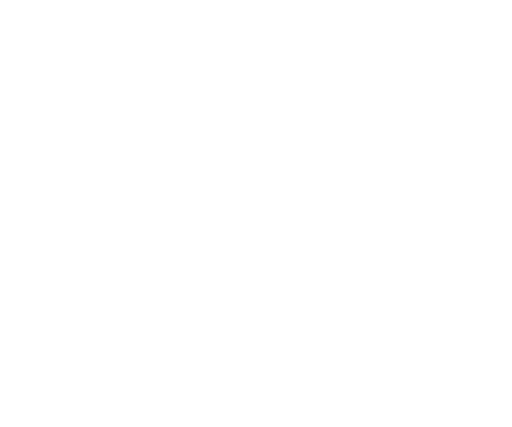
t = 0.00 s
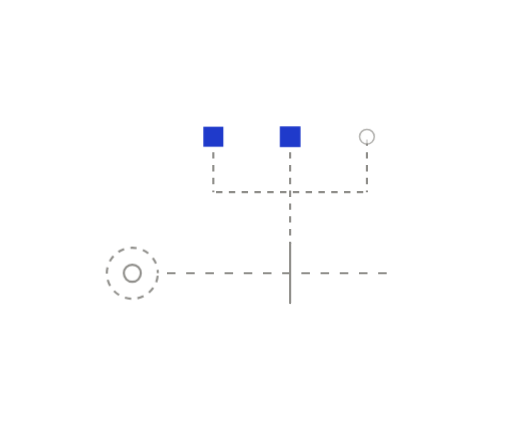
t = 1.05 s
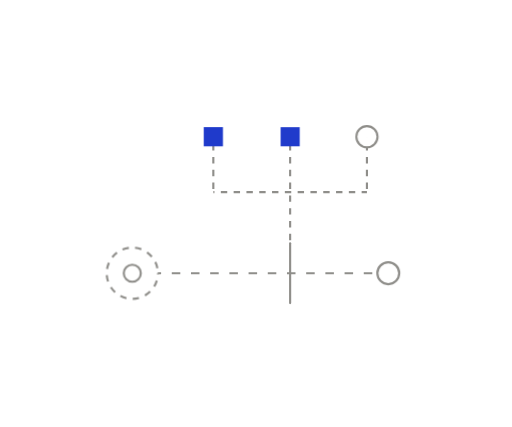
t = 1.38 s
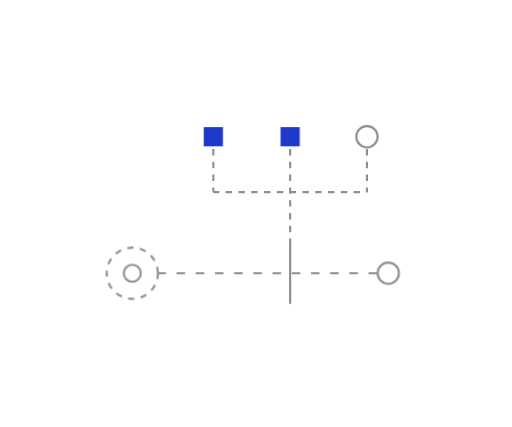
t = 1.70 s
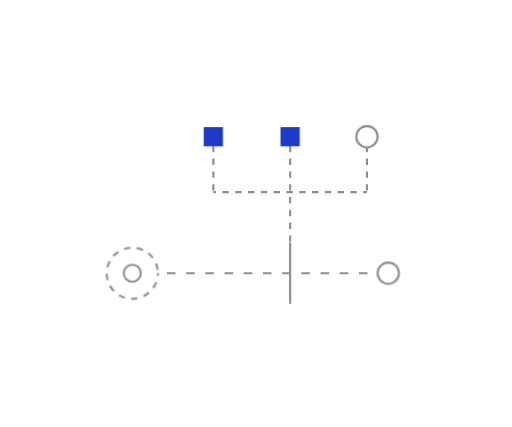
t = 2.35 s
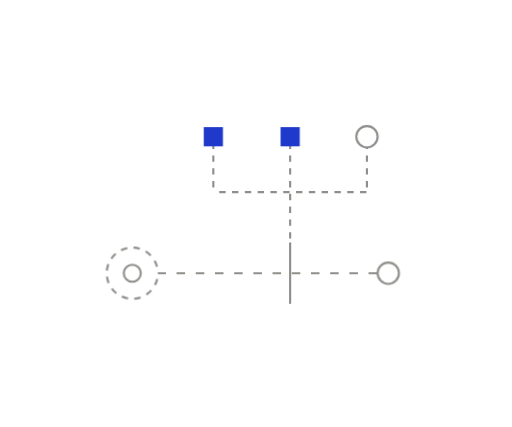
t = 3.00 s

The animated SVG that drew these frames (rendered in a browser with its animation timeline set to each time). Animation: 6 CSS @keyframes rules; one cycle of 3.65 s, repeats indefinitely.

<svg xmlns="http://www.w3.org/2000/svg" width="240" height="200" viewBox="0 0 240 200" fill="none" role="img" class="fi18usi"><title>Required reviewers</title><desc>A change waits at the gate; two of three required reviewers have approved, so it cannot merge yet.</desc><style>.fi18usi-p,.fi18usi-f,.fi18usi-r{transform-box:fill-box;transform-origin:center;animation-fill-mode:both}
.fi18usi-p{animation-name:fi18usi-pop;animation-duration:0.6s;animation-timing-function:cubic-bezier(.34,1.56,.64,1)}
@supports (animation-timing-function:linear(0,1)){.fi18usi-p{animation-timing-function:linear(0, 0.083, 0.269, 0.487, 0.691, 0.855, 0.972, 1.043, 1.078, 1.086, 1.078, 1.061, 1.043, 1.025, 1.011, 1.002, 0.996, 0.993, 0.993, 0.993, 0.995, 0.996, 0.998, 0.999, 1)}}
.fi18usi-f{animation-name:fi18usi-fade;animation-duration:0.5s;animation-timing-function:ease-out}
.fi18usi-r{animation-name:fi18usi-rise;animation-duration:.7s;animation-timing-function:cubic-bezier(0.22,1,0.36,1)}
.fi18usi-d{animation-name:fi18usi-draw;animation-timing-function:cubic-bezier(0.65,0,0.35,1);animation-fill-mode:both}
.fi18usi-m{animation:fi18usi-march 2.6s linear infinite}
.fi18usi-pulse{animation:fi18usi-pulse 2.4s ease-in-out infinite}
@keyframes fi18usi-pop{from{transform:scale(0);opacity:0}to{transform:scale(1);opacity:1}}
@keyframes fi18usi-fade{from{opacity:0}to{opacity:1}}
@keyframes fi18usi-rise{from{opacity:0;transform:translateY(6px)}to{opacity:1;transform:none}}
@keyframes fi18usi-draw{from{stroke-dashoffset:1}to{stroke-dashoffset:0}}
@keyframes fi18usi-march{from{stroke-dashoffset:0}to{stroke-dashoffset:-18}}
@keyframes fi18usi-pulse{0%,100%{opacity:1}50%{opacity:.35}}
@media (prefers-reduced-motion:reduce){.fi18usi *{animation:none!important}.fi18usi .fi18usi-d{stroke-dashoffset:0}.fi18usi .fi18usi-t{display:none}}</style><defs><mask id="fi18usi-k0" maskUnits="userSpaceOnUse" x="-240" y="-200" width="720" height="600"><path d="M62 128L182 128" stroke="#fff" stroke-width="7" fill="none" stroke-linecap="round" stroke-linejoin="round" pathLength="1" stroke-dasharray="1 1" stroke-dashoffset="1" class="fi18usi-d" style="animation-duration:0.46s;animation-delay:0.05s"/></mask><mask id="fi18usi-k1" maskUnits="userSpaceOnUse" x="-240" y="-200" width="720" height="600"><path d="M100 64L100 90" stroke="#fff" stroke-width="7" fill="none" stroke-linecap="round" stroke-linejoin="round" pathLength="1" stroke-dasharray="1 1" stroke-dashoffset="1" class="fi18usi-d" style="animation-duration:0.35s;animation-delay:0.15s"/></mask><mask id="fi18usi-k2" maskUnits="userSpaceOnUse" x="-240" y="-200" width="720" height="600"><path d="M136 64L136 114" stroke="#fff" stroke-width="7" fill="none" stroke-linecap="round" stroke-linejoin="round" pathLength="1" stroke-dasharray="1 1" stroke-dashoffset="1" class="fi18usi-d" style="animation-duration:0.35s;animation-delay:0.25s"/></mask><mask id="fi18usi-k3" maskUnits="userSpaceOnUse" x="-240" y="-200" width="720" height="600"><path d="M172 64L172 90" stroke="#fff" stroke-width="7" fill="none" stroke-linecap="round" stroke-linejoin="round" pathLength="1" stroke-dasharray="1 1" stroke-dashoffset="1" class="fi18usi-d" style="animation-duration:0.35s;animation-delay:0.35s"/></mask><mask id="fi18usi-k4" maskUnits="userSpaceOnUse" x="-240" y="-200" width="720" height="600"><path d="M100 90L172 90" stroke="#fff" stroke-width="7" fill="none" stroke-linecap="round" stroke-linejoin="round" pathLength="1" stroke-dasharray="1 1" stroke-dashoffset="1" class="fi18usi-d" style="animation-duration:0.35s;animation-delay:0.45s"/></mask></defs><path d="M62 128L182 128" fill="none" stroke="#8F8E8A" stroke-width="1" stroke-dasharray="4 5" stroke-linejoin="round" mask="url(#fi18usi-k0)" class="fi18usi-m"/>
<path d="M100 64L100 90" fill="none" stroke="#8F8E8A" stroke-width="1" stroke-dasharray="3 3" stroke-linejoin="round" mask="url(#fi18usi-k1)" class="fi18usi-m"/>
<path d="M136 64L136 114" fill="none" stroke="#8F8E8A" stroke-width="1" stroke-dasharray="3 3" stroke-linejoin="round" mask="url(#fi18usi-k2)" class="fi18usi-m"/>
<path d="M172 64L172 90" fill="none" stroke="#8F8E8A" stroke-width="1" stroke-dasharray="3 3" stroke-linejoin="round" mask="url(#fi18usi-k3)" class="fi18usi-m"/>
<path d="M100 90L172 90" fill="none" stroke="#8F8E8A" stroke-width="1" stroke-dasharray="3 3" stroke-linejoin="round" mask="url(#fi18usi-k4)" class="fi18usi-m"/>
<path d="M136 114L136 142" fill="none" stroke="#8F8E8A" stroke-width="1" stroke-dasharray="1 1" stroke-linecap="round" stroke-linejoin="round" pathLength="1" stroke-dashoffset="1" class="fi18usi-d" style="animation-duration:0.35s;animation-delay:0.55s"/>
<g class="fi18usi-p" style="animation-delay:0.65s"><circle cx="62" cy="128" r="12" fill="#FFFFFF" stroke="#8F8E8A" stroke-width="1" stroke-dasharray="3 3" class="fi18usi-m"/><circle cx="62" cy="128" r="4" fill="none" stroke="#8F8E8A" stroke-width="1"/></g>
<g class="fi18usi-p" style="animation-delay:0.75s"><rect x="95.5" y="59.5" width="9" height="9" fill="#1F3ACB"/></g>
<g class="fi18usi-p" style="animation-delay:0.85s"><rect x="131.5" y="59.5" width="9" height="9" fill="#1F3ACB"/></g>
<g class="fi18usi-p" style="animation-delay:0.95s"><circle cx="172" cy="64" r="5" fill="#FFFFFF" stroke="#8F8E8A" stroke-width="1"/></g>
<g class="fi18usi-p" style="animation-delay:1.05s"><circle cx="182" cy="128" r="5" fill="#FFFFFF" stroke="#8F8E8A" stroke-width="1"/></g></svg>
